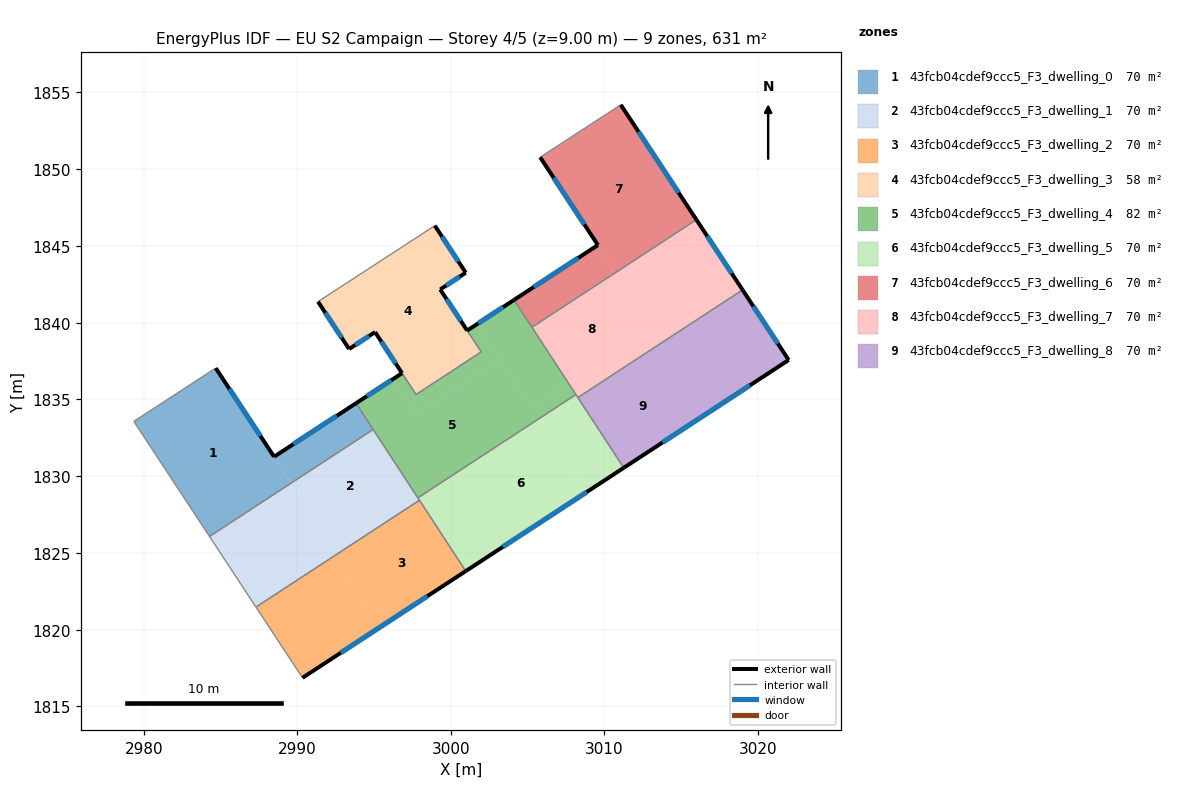
=== STOREY PLAN SPEC (per zone: floor XY polygon, exterior-wall plan segments, windows/doors) ===
zone 1: 43fcb04cdef9ccc5_F3_dwelling_0  (70.1 m²)
  floor: (2984.69, 1837.04) (2988.49, 1831.27) (2988.46, 1831.24) (2989.58, 1829.53) (2984.29, 1826.07) (2979.36, 1833.57)
  floor: (2993.83, 1834.75) (2994.95, 1833.04) (2989.58, 1829.53) (2988.46, 1831.24) (2988.49, 1831.27)
  exterior wall: (2988.49, 1831.27) – (2984.69, 1837.04)  [6.9 m]
    window: (2987.60, 1832.62) – (2985.59, 1835.68)  [5.8 m²]
  exterior wall: (2993.83, 1834.75) – (2988.49, 1831.27)  [6.4 m]
    window: (2992.58, 1833.93) – (2989.75, 1832.08)  [5.4 m²]
  interior walls: 5
zone 2: 43fcb04cdef9ccc5_F3_dwelling_1  (70.1 m²)
  floor: (2994.95, 1833.04) (2997.40, 1829.29) (2992.03, 1825.78) (2989.58, 1829.53)
  floor: (2989.58, 1829.53) (2990.13, 1828.69) (2984.84, 1825.23) (2984.29, 1826.07)
  floor: (2990.13, 1828.69) (2992.59, 1824.92) (2987.32, 1821.47) (2984.84, 1825.23)
  floor: (2997.40, 1829.29) (2997.96, 1828.43) (2992.59, 1824.92) (2992.03, 1825.78)
  interior walls: 5
zone 3: 43fcb04cdef9ccc5_F3_dwelling_2  (70.1 m²)
  floor: (2997.97, 1828.43) (3000.98, 1823.82) (2995.61, 1820.30) (2992.59, 1824.92)
  floor: (2992.59, 1824.92) (2995.61, 1820.30) (2990.35, 1816.86) (2987.32, 1821.47)
  exterior wall: (2990.35, 1816.86) – (3000.98, 1823.82)  [12.7 m]
    window: (2992.84, 1818.50) – (2998.48, 1822.18)  [10.7 m²]
  interior walls: 3
zone 4: 43fcb04cdef9ccc5_F3_dwelling_3  (58.1 m²)
  floor: (2998.97, 1846.32) (3000.98, 1843.26) (2999.32, 1842.16) (3001.99, 1838.09) (2997.74, 1835.32) (2995.08, 1839.39) (2993.38, 1838.28) (2991.36, 1841.37)
  exterior wall: (2993.38, 1838.28) – (2995.08, 1839.39)  [2.0 m]
    window: (2993.78, 1838.54) – (2994.68, 1839.13)  [1.7 m²]
  exterior wall: (2991.36, 1841.37) – (2993.38, 1838.28)  [3.7 m]
    window: (2991.83, 1840.65) – (2992.91, 1839.01)  [3.1 m²]
  exterior wall: (3000.98, 1843.26) – (2998.97, 1846.32)  [3.7 m]
    window: (3000.51, 1843.98) – (2999.44, 1845.60)  [3.1 m²]
  exterior wall: (2999.32, 1842.16) – (3000.98, 1843.26)  [2.0 m]
    window: (2999.71, 1842.42) – (3000.59, 1843.00)  [1.7 m²]
  exterior wall: (2995.08, 1839.39) – (2996.83, 1836.71)  [3.2 m]
    window: (2995.49, 1838.76) – (2996.42, 1837.34)  [2.7 m²]
  exterior wall: (3001.08, 1839.49) – (2999.32, 1842.16)  [3.2 m]
    window: (3000.66, 1840.11) – (2999.73, 1841.53)  [2.7 m²]
  interior walls: 4
zone 5: 43fcb04cdef9ccc5_F3_dwelling_4  (82.1 m²)
  floor: (3001.72, 1839.91) (3003.22, 1837.60) (2997.73, 1834.01) (2996.22, 1836.31) (2996.83, 1836.71) (2997.74, 1835.32) (3001.99, 1838.09) (3001.08, 1839.49)
  floor: (3004.13, 1841.48) (3007.70, 1836.01) (3005.29, 1834.44) (3001.72, 1839.91)
  floor: (3007.70, 1836.01) (3008.16, 1835.32) (2997.86, 1828.59) (2994.95, 1833.04) (2994.74, 1833.36) (2993.83, 1834.75) (2996.22, 1836.31) (2997.73, 1834.01) (3003.22, 1837.60) (3005.29, 1834.44)
  exterior wall: (3004.13, 1841.48) – (3001.08, 1839.49)  [3.6 m]
    window: (3003.41, 1841.01) – (3001.79, 1839.95)  [3.1 m²]
  exterior wall: (2996.83, 1836.71) – (2993.83, 1834.75)  [3.6 m]
    window: (2996.13, 1836.25) – (2994.54, 1835.21)  [3.0 m²]
  interior walls: 9
zone 6: 43fcb04cdef9ccc5_F3_dwelling_5  (70.1 m²)
  floor: (3005.75, 1833.74) (3008.87, 1828.97) (3003.37, 1825.38) (3000.25, 1830.15)
  floor: (3008.16, 1835.32) (3011.28, 1830.55) (3008.87, 1828.97) (3005.75, 1833.74)
  floor: (3000.25, 1830.15) (3003.37, 1825.38) (3000.98, 1823.82) (2997.86, 1828.59)
  exterior wall: (3000.98, 1823.82) – (3011.28, 1830.54)  [12.3 m]
    window: (3003.40, 1825.40) – (3008.86, 1828.96)  [10.4 m²]
  interior walls: 5
zone 7: 43fcb04cdef9ccc5_F3_dwelling_6  (70.1 m²)
  floor: (3011.08, 1854.20) (3016.01, 1846.71) (3010.68, 1843.23) (3009.52, 1845.01) (3009.59, 1845.06) (3005.83, 1850.78)
  floor: (3009.52, 1845.01) (3010.68, 1843.23) (3005.29, 1839.70) (3004.13, 1841.48)
  exterior wall: (3009.59, 1845.06) – (3004.13, 1841.48)  [6.5 m]
    window: (3008.31, 1844.22) – (3005.41, 1842.32)  [5.5 m²]
  exterior wall: (3005.83, 1850.78) – (3009.59, 1845.06)  [6.8 m]
    window: (3006.71, 1849.43) – (3008.71, 1846.40)  [5.8 m²]
  exterior wall: (3016.01, 1846.71) – (3011.08, 1854.20)  [9.0 m]
    window: (3014.85, 1848.47) – (3012.24, 1852.44)  [7.6 m²]
  interior walls: 3
zone 8: 43fcb04cdef9ccc5_F3_dwelling_7  (70.1 m²)
  floor: (3010.68, 1843.23) (3013.09, 1839.54) (3007.70, 1836.01) (3005.29, 1839.70)
  floor: (3016.59, 1845.83) (3019.02, 1842.13) (3013.68, 1838.64) (3011.26, 1842.35)
  floor: (3016.01, 1846.71) (3016.59, 1845.83) (3011.26, 1842.35) (3010.68, 1843.23)
  floor: (3013.09, 1839.54) (3013.68, 1838.64) (3008.29, 1835.12) (3007.70, 1836.01)
  exterior wall: (3019.02, 1842.13) – (3016.01, 1846.71)  [5.5 m]
    window: (3018.31, 1843.21) – (3016.72, 1845.63)  [4.6 m²]
  interior walls: 4
zone 9: 43fcb04cdef9ccc5_F3_dwelling_8  (70.1 m²)
  floor: (3019.02, 1842.13) (3022.02, 1837.57) (3016.67, 1834.07) (3013.68, 1838.64)
  floor: (3013.68, 1838.64) (3016.67, 1834.07) (3011.28, 1830.55) (3008.29, 1835.12)
  exterior wall: (3022.02, 1837.57) – (3019.02, 1842.13)  [5.5 m]
    window: (3021.32, 1838.64) – (3019.72, 1841.06)  [4.6 m²]
  exterior wall: (3011.28, 1830.54) – (3022.02, 1837.57)  [12.8 m]
    window: (3013.80, 1832.19) – (3019.50, 1835.92)  [10.8 m²]
  interior walls: 2

=== DERIVED (storey summary) ===
Building: EU S2 Campaign
Storey: 4 of 5  (floor level z = 9.00 m)
Storey gross floor area: 631.0 m²
Zones on this storey: 9
  - 43fcb04cdef9ccc5_F3_dwelling_0: floor 70.1 m²; exterior wall 13.3 m (39.9 m²); 2 window(s) 11.2 m²; WWR 28.1%
  - 43fcb04cdef9ccc5_F3_dwelling_1: floor 70.1 m²
  - 43fcb04cdef9ccc5_F3_dwelling_2: floor 70.1 m²; exterior wall 12.7 m (38.1 m²); 1 window(s) 10.7 m²; WWR 28.1%
  - 43fcb04cdef9ccc5_F3_dwelling_3: floor 58.1 m²; exterior wall 17.8 m (53.3 m²); 6 window(s) 15.0 m²; WWR 28.1%
  - 43fcb04cdef9ccc5_F3_dwelling_4: floor 82.1 m²; exterior wall 7.2 m (21.7 m²); 2 window(s) 6.1 m²; WWR 28.1%
  - 43fcb04cdef9ccc5_F3_dwelling_5: floor 70.1 m²; exterior wall 12.3 m (36.9 m²); 1 window(s) 10.4 m²; WWR 28.1%
  - 43fcb04cdef9ccc5_F3_dwelling_6: floor 70.1 m²; exterior wall 22.3 m (67.0 m²); 3 window(s) 18.9 m²; WWR 28.1%
  - 43fcb04cdef9ccc5_F3_dwelling_7: floor 70.1 m²; exterior wall 5.5 m (16.4 m²); 1 window(s) 4.6 m²; WWR 28.1%
  - 43fcb04cdef9ccc5_F3_dwelling_8: floor 70.1 m²; exterior wall 18.3 m (54.9 m²); 2 window(s) 15.4 m²; WWR 28.1%
Zone adjacency (shared interzone walls):
  - 43fcb04cdef9ccc5_F3_dwelling_0 ↔ 43fcb04cdef9ccc5_F3_dwelling_1
  - 43fcb04cdef9ccc5_F3_dwelling_0 ↔ 43fcb04cdef9ccc5_F3_dwelling_4
  - 43fcb04cdef9ccc5_F3_dwelling_1 ↔ 43fcb04cdef9ccc5_F3_dwelling_2
  - 43fcb04cdef9ccc5_F3_dwelling_1 ↔ 43fcb04cdef9ccc5_F3_dwelling_4
  - 43fcb04cdef9ccc5_F3_dwelling_1 ↔ 43fcb04cdef9ccc5_F3_dwelling_5
  - 43fcb04cdef9ccc5_F3_dwelling_2 ↔ 43fcb04cdef9ccc5_F3_dwelling_5
  - 43fcb04cdef9ccc5_F3_dwelling_3 ↔ 43fcb04cdef9ccc5_F3_dwelling_4
  - 43fcb04cdef9ccc5_F3_dwelling_4 ↔ 43fcb04cdef9ccc5_F3_dwelling_5
  - 43fcb04cdef9ccc5_F3_dwelling_4 ↔ 43fcb04cdef9ccc5_F3_dwelling_6
  - 43fcb04cdef9ccc5_F3_dwelling_4 ↔ 43fcb04cdef9ccc5_F3_dwelling_7
  - 43fcb04cdef9ccc5_F3_dwelling_5 ↔ 43fcb04cdef9ccc5_F3_dwelling_7
  - 43fcb04cdef9ccc5_F3_dwelling_5 ↔ 43fcb04cdef9ccc5_F3_dwelling_8
  - 43fcb04cdef9ccc5_F3_dwelling_6 ↔ 43fcb04cdef9ccc5_F3_dwelling_7
  - 43fcb04cdef9ccc5_F3_dwelling_7 ↔ 43fcb04cdef9ccc5_F3_dwelling_8